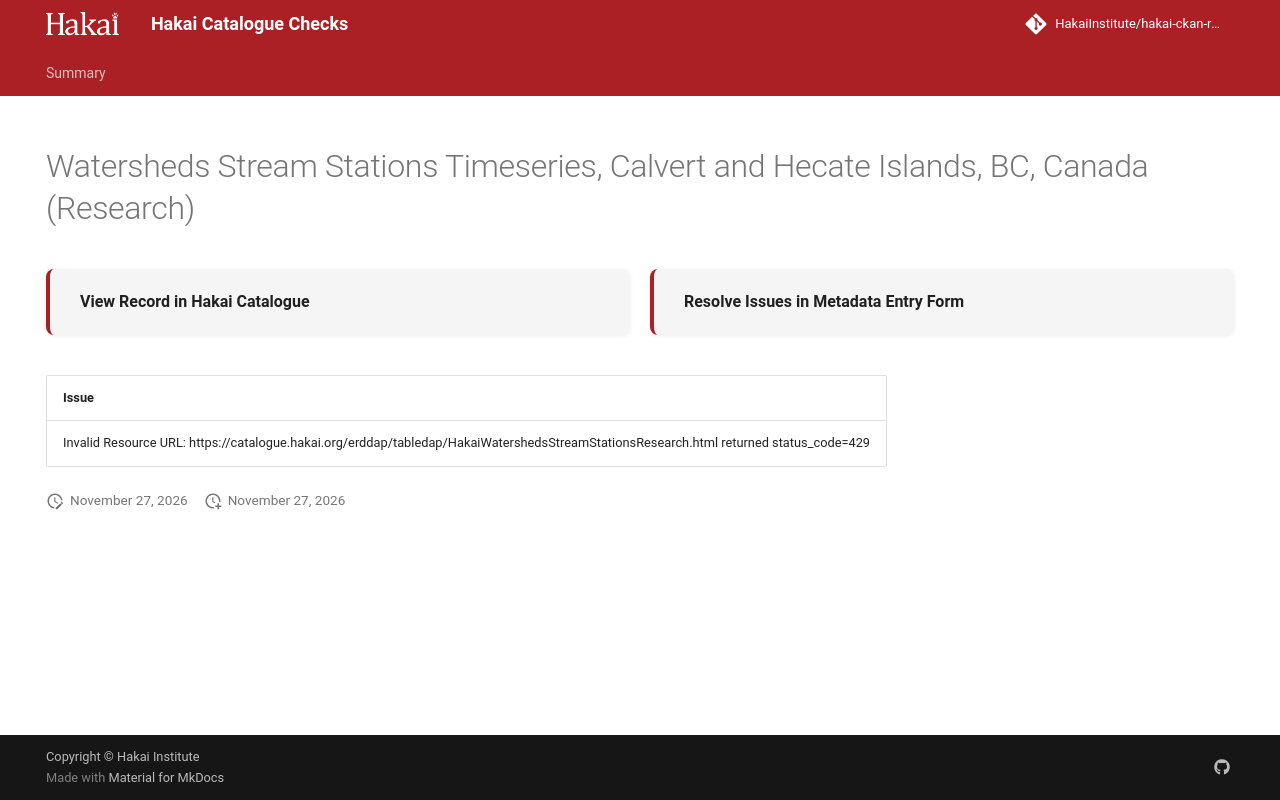

repository: HakaiInstitute/hakai-ckan-records-checks · page: main/records/ff456916-01f7-4eb0-961f-3658f0b4f39b/index.html · generator: mkdocs

---
title: Watersheds Stream Stations Timeseries, Calvert and Hecate Islands, BC, Canada (Research)
hide:
  - navigation
  - toc
---

# Watersheds Stream Stations Timeseries, Calvert and Hecate Islands, BC, Canada (Research)

<div style="display:flex;flex-wrap:wrap;gap:1rem;margin:1.5rem 0 2rem;">
  <a href="https://catalogue.hakai.org/dataset/ca-cioos_d986aade-6bf1-4dfa-97c2-686975f944d5" target="_blank" rel="noopener noreferrer" style="flex:1;min-width:200px;padding:1rem 1.5rem;border-radius:8px;background:var(--md-code-bg-color);text-decoration:none;border-left:4px solid var(--md-primary-fg-color);box-shadow:0 1px 4px rgba(0,0,0,.08);display:flex;align-items:center;">
    <span style="font-weight:600;color:var(--md-typeset-color);">View Record in Hakai Catalogue</span>
  </a>
  
  <a href="https://hakaiinstitute.github.io/hakai-metadata-entry-form#/en/hakai/zBOULF9sDAgC4rkoZUFQq7sBGCf2/-OHj73dBYs1okPPjDXKY" target="_blank" rel="noopener noreferrer" style="flex:1;min-width:200px;padding:1rem 1.5rem;border-radius:8px;background:var(--md-code-bg-color);text-decoration:none;border-left:4px solid var(--md-primary-fg-color);box-shadow:0 1px 4px rgba(0,0,0,.08);display:flex;align-items:center;">
    <span style="font-weight:600;color:var(--md-typeset-color);">Resolve Issues in Metadata Entry Form</span>
  </a>
  
</div>

| Issue                                                                                                                                 |
|:--------------------------------------------------------------------------------------------------------------------------------------|
| Invalid Resource URL: https://catalogue.hakai.org/erddap/tabledap/HakaiWatershedsStreamStationsResearch.html returned status_code=429 |

<script>
   document.addEventListener("DOMContentLoaded", function() {
    var map = L.map('map').setView([51.505, -125.09], 5);
    L.tileLayer('https://tile.openstreetmap.org/{z}/{x}/{y}.png', {
        maxZoom: 19,
        attribution: '&copy; <a href="http://www.openstreetmap.org/copyright">OpenStreetMap</a>'
    }).addTo(map);
    var geojsonFeature = {
        "type": "Feature",
        "properties": {
            "name" : "Watersheds Stream Stations Timeseries, Calvert and Hecate Islands, BC, Canada (Research)"
        },
        "geometry": {'type': 'Polygon', 'coordinates': [[[-128.1, 51.64], [-128.0, 51.64], [-128.0, 51.67], [-128.1, 51.67], [-128.1, 51.64]]]}
    }
    L.geoJSON(geojsonFeature).addTo(map);
   })
</script>
